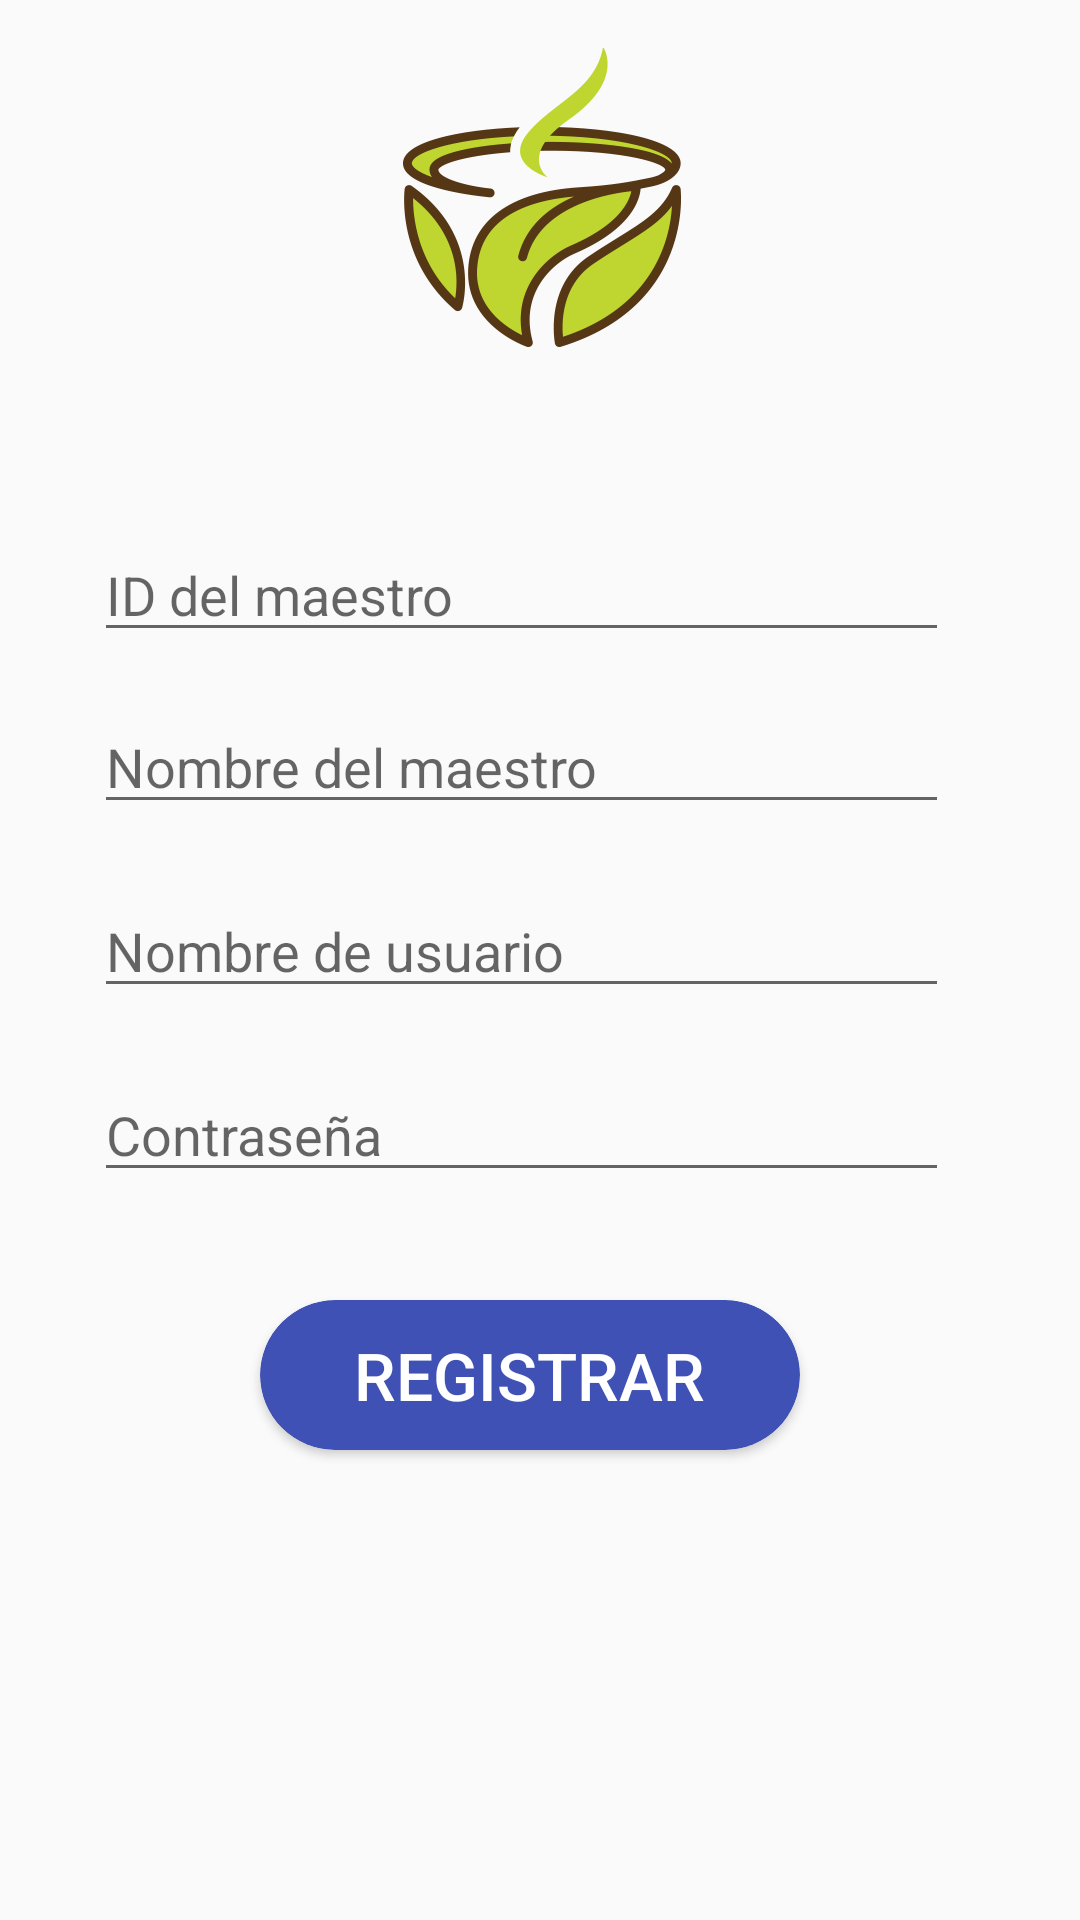

This screen was rendered from an Android layout file. Write that file and the resources it references.
<!-- AndroidManifest.xml: application theme AppTheme.NoActionBar -->
<!-- res/layout/activity_registro__maestro.xml -->
<?xml version="1.0" encoding="utf-8"?>
<android.support.constraint.ConstraintLayout xmlns:android="http://schemas.android.com/apk/res/android"
    xmlns:app="http://schemas.android.com/apk/res-auto"
    xmlns:tools="http://schemas.android.com/tools"
    android:layout_width="match_parent"
    android:layout_height="match_parent"
    tools:context=".Activities.Registro_Maestro">

    <EditText
        android:id="@+id/id_et"
        android:layout_width="285dp"
        android:layout_height="wrap_content"
        android:layout_marginStart="8dp"
        android:layout_marginTop="60dp"
        android:layout_marginEnd="8dp"
        android:ems="10"
        android:hint="ID del maestro"
        android:inputType="numberSigned"

        app:layout_constraintEnd_toEndOf="parent"
        app:layout_constraintHorizontal_bias="0.397"
        app:layout_constraintStart_toStartOf="parent"
        app:layout_constraintTop_toBottomOf="@+id/placeHolder" />

    <EditText
        android:id="@+id/pass_et"
        android:layout_width="285dp"
        android:layout_height="wrap_content"
        android:layout_marginStart="8dp"
        android:layout_marginTop="20dp"
        android:layout_marginEnd="8dp"
        android:ems="10"
        android:hint="@string/contrase_a"
        android:inputType="textPassword"
        app:layout_constraintEnd_toEndOf="parent"
        app:layout_constraintHorizontal_bias="0.397"
        app:layout_constraintStart_toStartOf="parent"
        app:layout_constraintTop_toBottomOf="@+id/user_et" />

    <EditText
        android:id="@+id/nombre_et"
        android:layout_width="285dp"
        android:layout_height="wrap_content"
        android:layout_marginStart="8dp"
        android:layout_marginTop="16dp"
        android:layout_marginEnd="8dp"
        android:ems="10"
        android:hint="Nombre del maestro"
        android:inputType="textCapWords"
        app:layout_constraintEnd_toEndOf="parent"
        app:layout_constraintHorizontal_bias="0.397"
        app:layout_constraintStart_toStartOf="parent"
        app:layout_constraintTop_toBottomOf="@+id/id_et" />

    <EditText
        android:id="@+id/user_et"
        android:layout_width="285dp"
        android:layout_height="wrap_content"
        android:layout_marginStart="8dp"
        android:layout_marginTop="20dp"
        android:layout_marginEnd="8dp"
        android:ems="10"
        android:hint="Nombre de usuario"
        android:inputType="textPersonName"
        app:layout_constraintEnd_toEndOf="parent"
        app:layout_constraintHorizontal_bias="0.397"
        app:layout_constraintStart_toStartOf="parent"
        app:layout_constraintTop_toBottomOf="@+id/nombre_et" />

    <android.support.v7.widget.CardView
        android:layout_width="180dp"
        android:layout_height="50dp"
        android:layout_marginStart="8dp"
        android:layout_marginTop="36dp"
        android:layout_marginEnd="8dp"
        android:layout_marginBottom="8dp"
        app:cardBackgroundColor="@color/colorPrimary"
        app:cardCornerRadius="25dp"
        app:layout_constraintBottom_toBottomOf="parent"
        app:layout_constraintEnd_toEndOf="parent"
        app:layout_constraintHorizontal_bias="0.48"
        app:layout_constraintStart_toStartOf="parent"
        app:layout_constraintTop_toBottomOf="@+id/pass_et"
        app:layout_constraintVertical_bias="0.0">

        <Button
            android:id="@+id/registrar_bttn"
            style="?android:attr/borderlessButtonStyle"
            android:layout_width="wrap_content"
            android:layout_height="wrap_content"
            android:layout_gravity="center"
            android:onClick="Registrar"
            android:text="Registrar"
            android:textColor="#ffffff"
            android:textSize="22sp" />
    </android.support.v7.widget.CardView>

    <ImageView
        android:id="@+id/placeHolder"
        android:layout_width="165dp"
        android:layout_height="100dp"
        android:layout_marginStart="8dp"
        android:layout_marginTop="16dp"
        android:layout_marginEnd="8dp"
        android:src="@drawable/ic_logo_example"
        app:layout_constraintEnd_toEndOf="parent"
        app:layout_constraintHorizontal_bias="0.502"
        app:layout_constraintStart_toStartOf="parent"
        app:layout_constraintTop_toTopOf="parent" />
</android.support.constraint.ConstraintLayout>
<!-- resources referenced by this layout -->
<resources>
  <color name="colorPrimary">#3F51B5</color>
  <!-- drawable ic_logo_example: png bitmap (drawable-mdpi, 21339 bytes) -->
  <string name="contrase_a">Contraseña</string>
  <style name="AppTheme.NoActionBar">
          <item name="windowActionBar">false</item>
          <item name="windowNoTitle">true</item>
      </style>
</resources>
